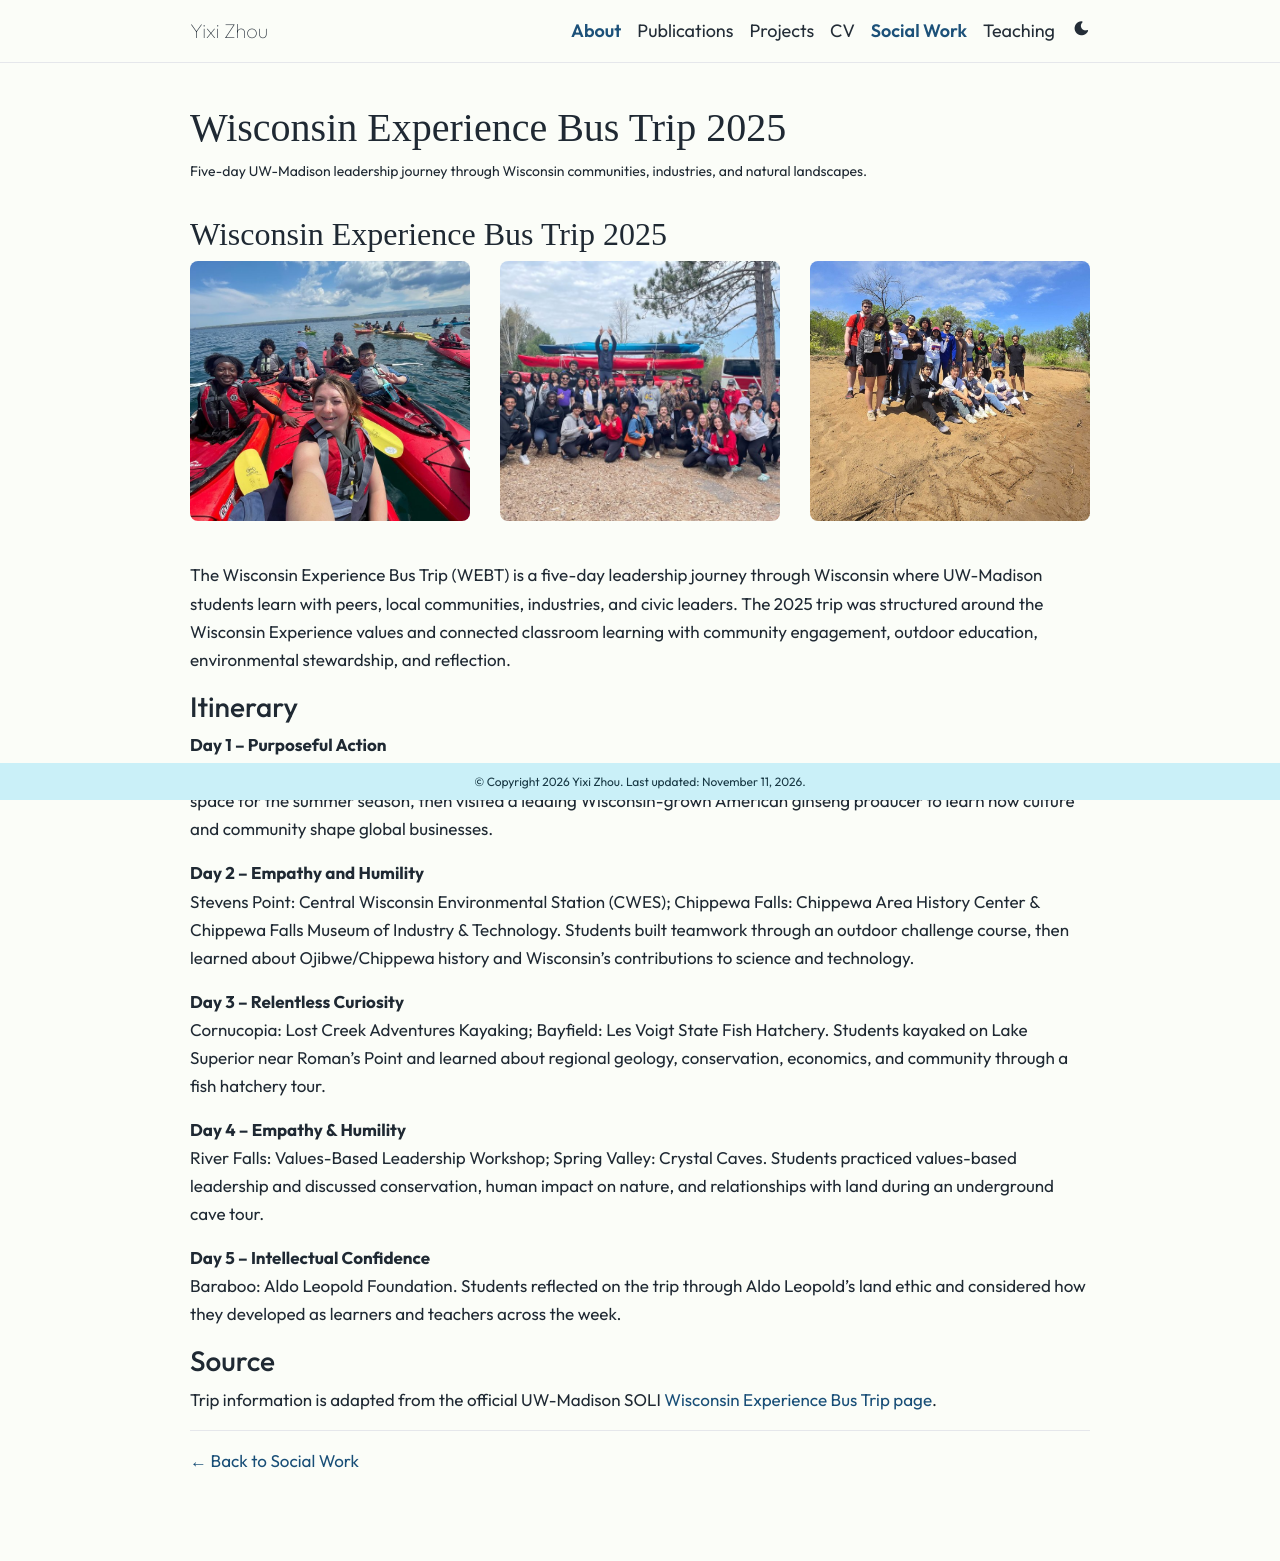

repository: XanderZhou2022/XanderZhou2022.github.io · page: social_work/webt-2025/index.html · generator: jekyll

---
layout: page
title: Wisconsin Experience Bus Trip 2025
permalink: /social_work/webt-2025/
description: Five-day UW-Madison leadership journey through Wisconsin communities, industries, and natural landscapes.
nav: false
---

## Wisconsin Experience Bus Trip 2025

<div class="row mb-4 webt-photo-grid">
  <div class="col-md-4 mb-3">
    <img src="/assets/img/social_work/webt-lake-superior-kayaking.jpg" alt="WEBT 2025 students kayaking on Lake Superior" class="img-fluid rounded webt-photo">
  </div>
  <div class="col-md-4 mb-3">
    <img src="/assets/img/social_work/webt-wisconsin-students-group.jpg" alt="WEBT 2025 students traveling across Wisconsin" class="img-fluid rounded webt-photo">
  </div>
  <div class="col-md-4 mb-3">
    <img src="/assets/img/social_work/webt-aldo-leopold-foundation.jpg" alt="WEBT 2025 students at Aldo Leopold Foundation" class="img-fluid rounded webt-photo">
  </div>
</div>

The Wisconsin Experience Bus Trip (WEBT) is a five-day leadership journey through Wisconsin where UW-Madison students learn with peers, local communities, industries, and civic leaders. The 2025 trip was structured around the Wisconsin Experience values and connected classroom learning with community engagement, outdoor education, environmental stewardship, and reflection.

### Itinerary

**Day 1 – Purposeful Action**  
Wausau: Monk Botanical Gardens; Hsu Ginseng Farm. Students volunteered at a public garden to help prepare the space for the summer season, then visited a leading Wisconsin-grown American ginseng producer to learn how culture and community shape global businesses.

**Day 2 – Empathy and Humility**  
Stevens Point: Central Wisconsin Environmental Station (CWES); Chippewa Falls: Chippewa Area History Center & Chippewa Falls Museum of Industry & Technology. Students built teamwork through an outdoor challenge course, then learned about Ojibwe/Chippewa history and Wisconsin’s contributions to science and technology.

**Day 3 – Relentless Curiosity**  
Cornucopia: Lost Creek Adventures Kayaking; Bayfield: Les Voigt State Fish Hatchery. Students kayaked on Lake Superior near Roman’s Point and learned about regional geology, conservation, economics, and community through a fish hatchery tour.

**Day 4 – Empathy & Humility**  
River Falls: Values-Based Leadership Workshop; Spring Valley: Crystal Caves. Students practiced values-based leadership and discussed conservation, human impact on nature, and relationships with land during an underground cave tour.

**Day 5 – Intellectual Confidence**  
Baraboo: Aldo Leopold Foundation. Students reflected on the trip through Aldo Leopold’s land ethic and considered how they developed as learners and teachers across the week.

### Source

Trip information is adapted from the official UW-Madison SOLI [Wisconsin Experience Bus Trip page](https://soli.wisc.edu/webt/).

---

[← Back to Social Work](/social_work/)
